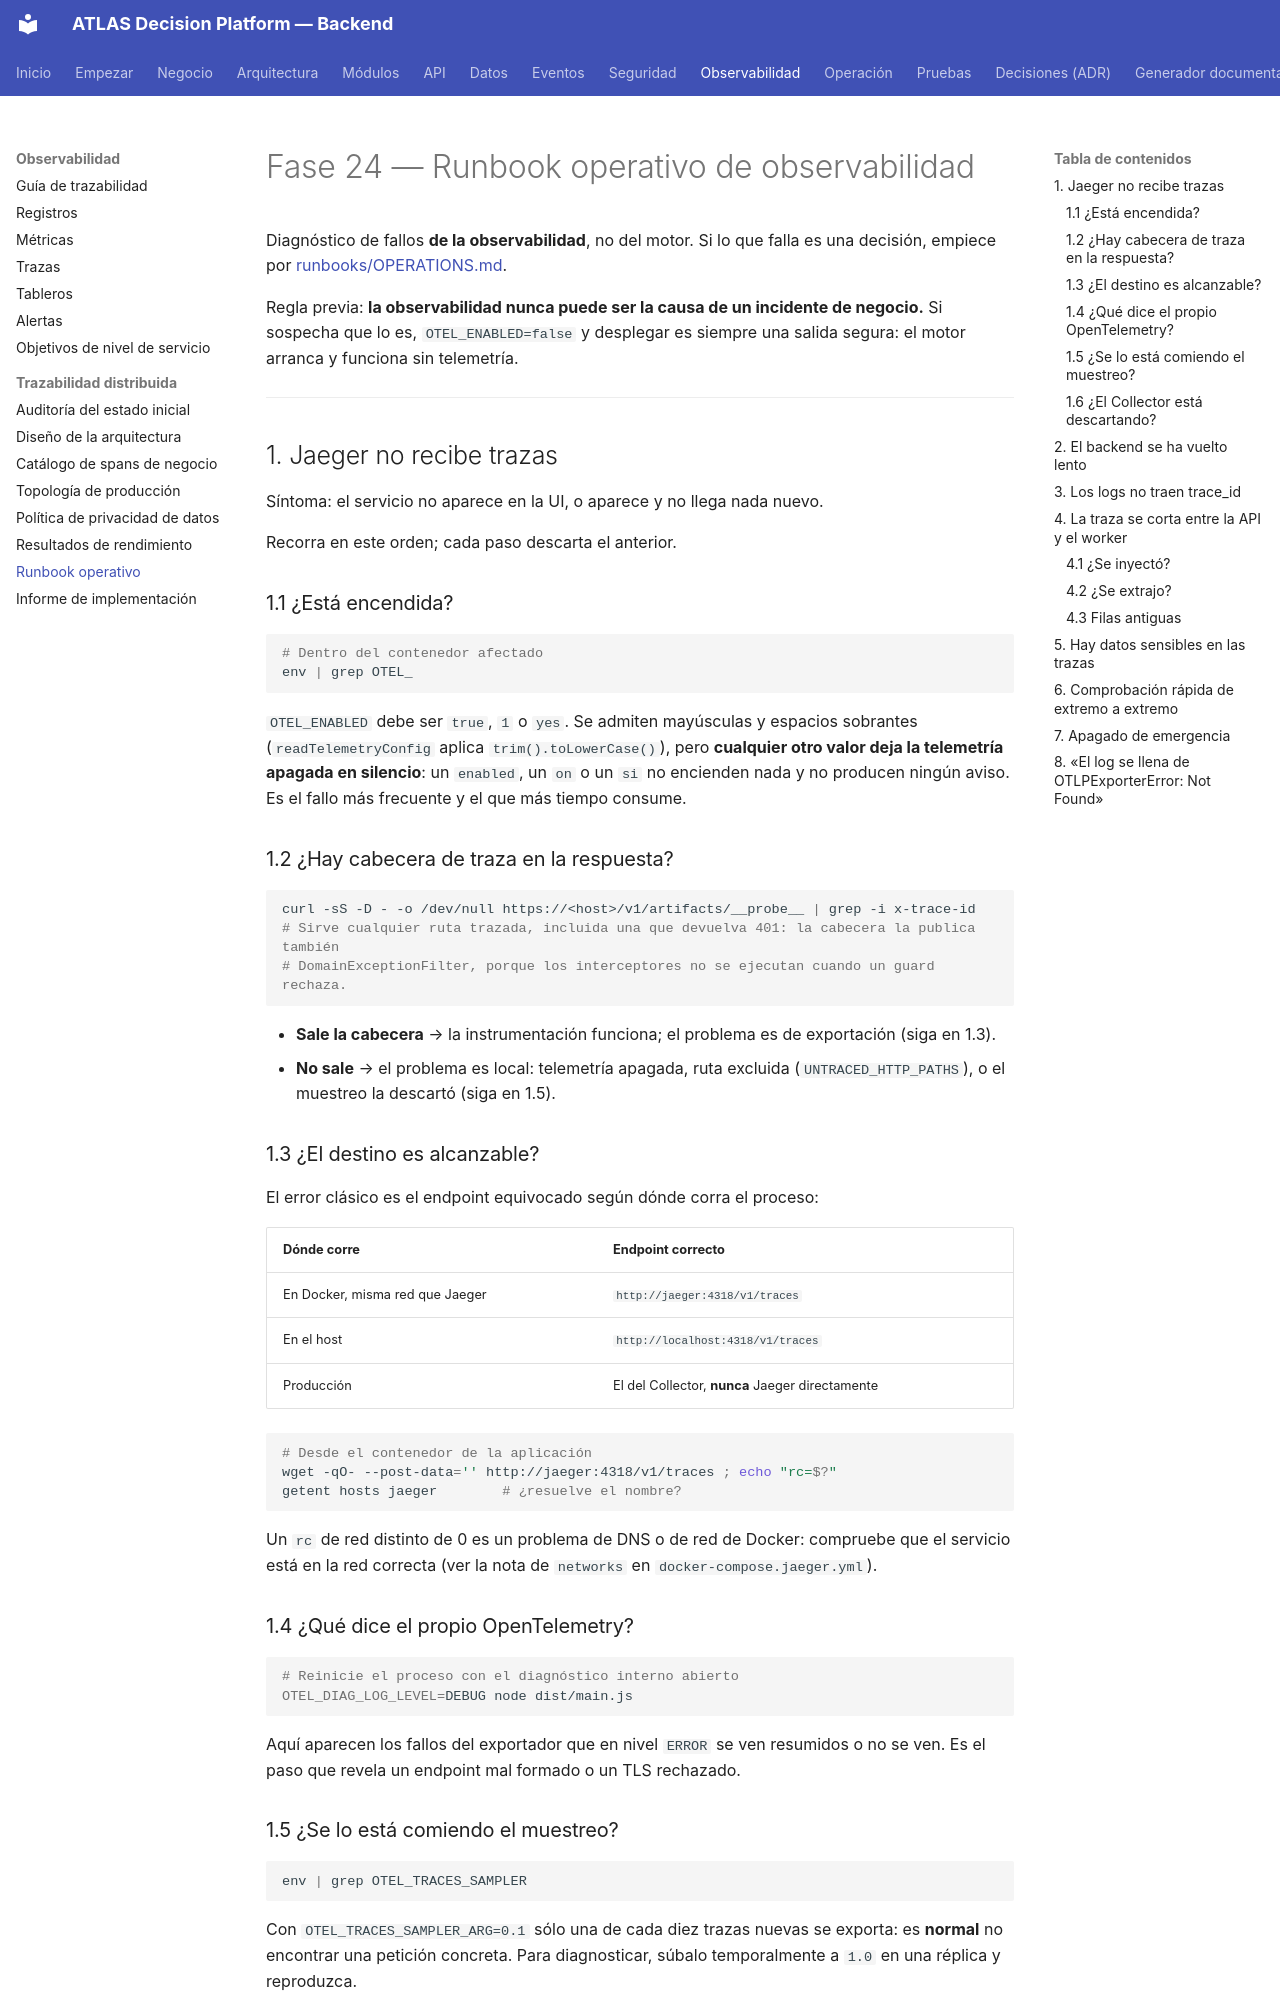

repository: PabloArauzCaballero/AtlasDecisionEngineBackend · page: observability/06-operational-runbook/index.html · generator: mkdocs

# Fase 24 — Runbook operativo de observabilidad

Diagnóstico de fallos **de la observabilidad**, no del motor. Si lo que falla es una decisión,
empiece por [runbooks/OPERATIONS.md](../runbooks/OPERATIONS.md).

Regla previa: **la observabilidad nunca puede ser la causa de un incidente de negocio.** Si
sospecha que lo es, `OTEL_ENABLED=false` y desplegar es siempre una salida segura: el motor
arranca y funciona sin telemetría.

---

## 1. Jaeger no recibe trazas

Síntoma: el servicio no aparece en la UI, o aparece y no llega nada nuevo.

Recorra en este orden; cada paso descarta el anterior.

### 1.1 ¿Está encendida?

```bash
# Dentro del contenedor afectado
env | grep OTEL_
```

`OTEL_ENABLED` debe ser `true`, `1` o `yes`. Se admiten mayúsculas y espacios sobrantes
(`readTelemetryConfig` aplica `trim().toLowerCase()`), pero **cualquier otro valor deja la
telemetría apagada en silencio**: un `enabled`, un `on` o un `si` no encienden nada y no
producen ningún aviso. Es el fallo más frecuente y el que más tiempo consume.

### 1.2 ¿Hay cabecera de traza en la respuesta?

```bash
curl -sS -D - -o /dev/null https://<host>/v1/artifacts/__probe__ | grep -i x-trace-id
# Sirve cualquier ruta trazada, incluida una que devuelva 401: la cabecera la publica también
# DomainExceptionFilter, porque los interceptores no se ejecutan cuando un guard rechaza.
```

- **Sale la cabecera** → la instrumentación funciona; el problema es de exportación (siga en 1.3).
- **No sale** → el problema es local: telemetría apagada, ruta excluida
  (`UNTRACED_HTTP_PATHS`), o el muestreo la descartó (siga en 1.5).

### 1.3 ¿El destino es alcanzable?

El error clásico es el endpoint equivocado según dónde corra el proceso:

| Dónde corre                     | Endpoint correcto                               |
| ------------------------------- | ----------------------------------------------- |
| En Docker, misma red que Jaeger | `http://jaeger:4318/v1/traces`                  |
| En el host                      | `http://localhost:4318/v1/traces`               |
| Producción                      | El del Collector, **nunca** Jaeger directamente |

```bash
# Desde el contenedor de la aplicación
wget -qO- --post-data='' http://jaeger:4318/v1/traces ; echo "rc=$?"
getent hosts jaeger        # ¿resuelve el nombre?
```

Un `rc` de red distinto de 0 es un problema de DNS o de red de Docker: compruebe que el
servicio está en la red correcta (ver la nota de `networks` en `docker-compose.jaeger.yml`).

### 1.4 ¿Qué dice el propio OpenTelemetry?

```bash
# Reinicie el proceso con el diagnóstico interno abierto
OTEL_DIAG_LOG_LEVEL=DEBUG node dist/main.js
```

Aquí aparecen los fallos del exportador que en nivel `ERROR` se ven resumidos o no se ven. Es
el paso que revela un endpoint mal formado o un TLS rechazado.

### 1.5 ¿Se lo está comiendo el muestreo?

```bash
env | grep OTEL_TRACES_SAMPLER
```

Con `OTEL_TRACES_SAMPLER_ARG=0.1` sólo una de cada diez trazas nuevas se exporta: es
**normal** no encontrar una petición concreta. Para diagnosticar, súbalo temporalmente a `1.0`
en una réplica y reproduzca.

Ojo al muestreo basado en padre: si un servicio aguas arriba decidió no muestrear, aquí se
respeta esa decisión y no se exporta nada por más que el ratio local sea 1.
